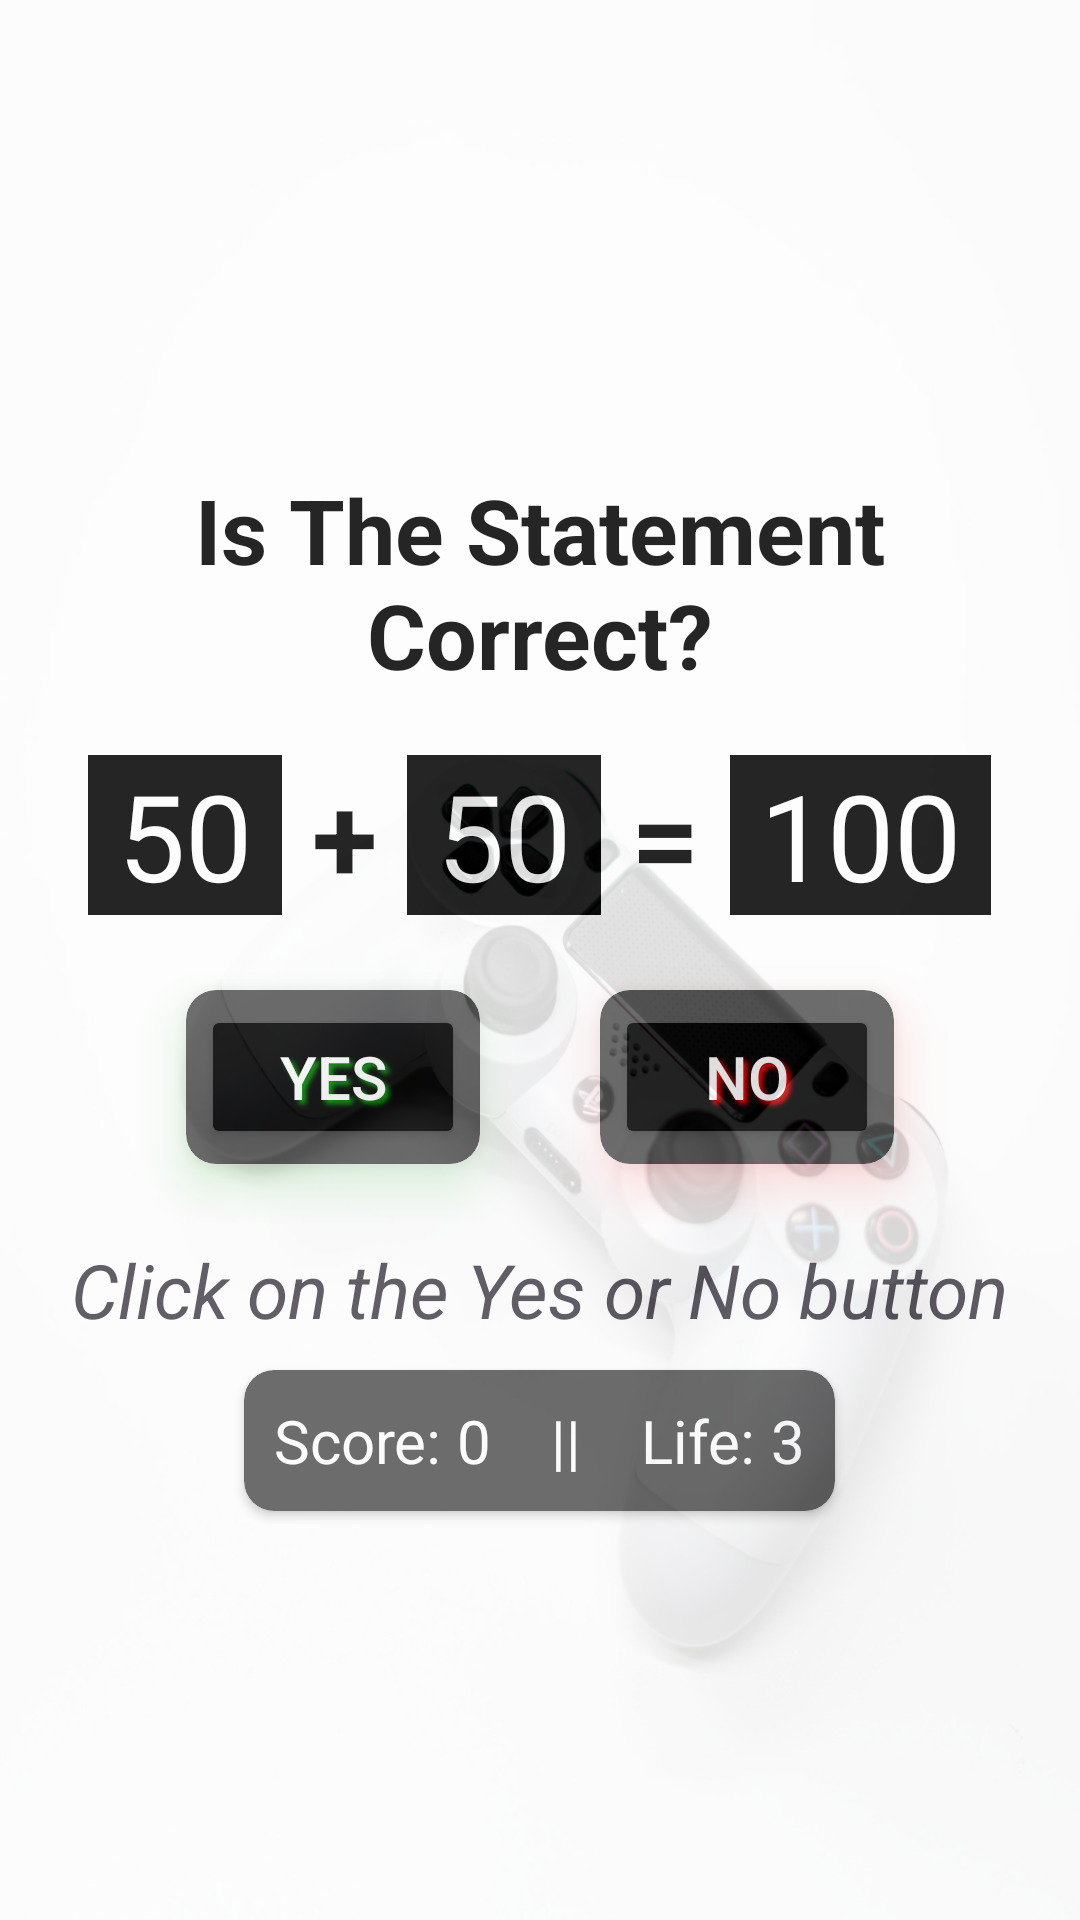

Android layout source for this screen:
<!-- AndroidManifest.xml: application theme Theme.DailyFusion -->
<!-- res/layout/right_wrong.xml -->
<?xml version="1.0" encoding="utf-8"?>
<LinearLayout xmlns:android="http://schemas.android.com/apk/res/android"
    xmlns:app="http://schemas.android.com/apk/res-auto"
    android:layout_width="match_parent"
    android:layout_height="match_parent"
    android:background="@drawable/game"
    android:gravity="center_horizontal"
    android:orientation="vertical">

    <LinearLayout
        android:layout_width="match_parent"
        android:layout_height="match_parent"
        android:alpha="0.85"
        android:background="@color/white"
        android:gravity="center"
        android:orientation="vertical">

        <TextView
            android:layout_width="wrap_content"
            android:layout_height="wrap_content"
            android:layout_margin="20dp"
            android:layout_marginLeft="30dp"
            android:text="Is The Statement Correct?"
            android:textAlignment="center"
            android:textColor="@color/black"
            android:textSize="30dp"
            android:textStyle="bold" />

        <LinearLayout
            android:layout_width="wrap_content"
            android:layout_height="wrap_content"
            android:orientation="horizontal">

            <TextView
                android:id="@+id/val_1"
                android:layout_width="wrap_content"
                android:layout_height="wrap_content"
                android:background="@color/black"
                android:inputType="number"
                android:paddingHorizontal="10dp"
                android:text="50"
                android:textColor="@color/white"
                android:textSize="40sp" />

            <TextView
                android:layout_width="wrap_content"
                android:layout_height="wrap_content"
                android:text=" + "
                android:textColor="@color/black"
                android:textSize="40sp"
                android:textStyle="bold" />

            <TextView
                android:id="@+id/val_2"
                android:layout_width="wrap_content"
                android:layout_height="wrap_content"
                android:background="@color/black"
                android:paddingHorizontal="10dp"
                android:text="50"
                android:textColor="@color/white"
                android:textSize="40sp" />

            <TextView
                android:layout_width="wrap_content"
                android:layout_height="wrap_content"
                android:text=" = "
                android:textColor="@color/black"
                android:textSize="40sp"
                android:textStyle="bold" />

            <TextView
                android:id="@+id/val_3"
                android:layout_width="wrap_content"
                android:layout_height="wrap_content"
                android:background="@color/black"
                android:paddingHorizontal="10dp"
                android:text="100"
                android:textColor="@color/white"
                android:textSize="40sp" />

        </LinearLayout>

        <LinearLayout
            android:layout_width="wrap_content"
            android:layout_height="wrap_content"
            android:layout_margin="5dp">

            <androidx.cardview.widget.CardView
                android:layout_width="wrap_content"
                android:layout_height="wrap_content"
                android:layout_margin="20dp"
                android:outlineSpotShadowColor="@color/green"
                app:cardBackgroundColor="@color/hint_black"
                app:cardCornerRadius="10dp"
                app:cardElevation="10dp">

                <Button
                    android:id="@+id/button_yes"
                    android:layout_width="wrap_content"
                    android:layout_height="wrap_content"
                    android:layout_margin="5dp"
                    android:backgroundTint="@color/black"
                    android:shadowColor="@color/green"
                    android:shadowDx="3.5"
                    android:shadowDy="3.5"
                    android:shadowRadius="3.5"

                    android:text="YES"
                    android:textColor="@color/white"
                    android:textSize="20sp"
                    app:cornerRadius="10dp" />
            </androidx.cardview.widget.CardView>

            <androidx.cardview.widget.CardView
                android:layout_width="wrap_content"
                android:layout_height="wrap_content"
                android:layout_margin="20dp"
                android:outlineSpotShadowColor="@color/red"
                app:cardBackgroundColor="@color/hint_black"
                app:cardCornerRadius="10dp"
                app:cardElevation="10dp">

                <Button
                    android:id="@+id/button_no"
                    android:layout_width="wrap_content"
                    android:layout_height="wrap_content"
                    android:layout_margin="5dp"
                    android:backgroundTint="@color/black"
                    android:shadowColor="@color/red"
                    android:shadowDx="3.5"
                    android:shadowDy="3.5"
                    android:shadowRadius="3.5"

                    android:text="NO"
                    android:textColor="@color/white"
                    android:textSize="20sp"
                    app:cornerRadius="10dp" />
            </androidx.cardview.widget.CardView>

        </LinearLayout>

        <TextView
            android:id="@+id/result_text"
            android:layout_width="wrap_content"
            android:layout_height="wrap_content"
            android:text="Click on the Yes or No button"
            android:textAlignment="center"
            android:textSize="25sp"
            android:textStyle="italic" />

        <androidx.cardview.widget.CardView
            android:layout_width="wrap_content"
            android:layout_height="wrap_content"
            android:layout_marginTop="10dp"
            app:cardBackgroundColor="@color/hint_black"
            app:cardCornerRadius="10dp">

            <LinearLayout
                android:id="@+id/all_result"
                android:layout_width="wrap_content"
                android:layout_height="wrap_content"
                android:layout_margin="10dp"
                android:orientation="horizontal">

                <TextView
                    android:id="@+id/score_text"
                    android:layout_width="wrap_content"
                    android:layout_height="wrap_content"
                    android:text="Score: "
                    android:textColor="@color/white"
                    android:textSize="20dp" />

                <TextView
                    android:id="@+id/score_val"
                    android:layout_width="wrap_content"
                    android:layout_height="wrap_content"
                    android:text="0"
                    android:textColor="@color/white"
                    android:textSize="20dp" />

                <TextView
                    android:id="@+id/divider"
                    android:layout_width="wrap_content"
                    android:layout_height="wrap_content"
                    android:text="    ||    "
                    android:textColor="@color/white"
                    android:textSize="20dp" />

                <TextView
                    android:id="@+id/life_text"
                    android:layout_width="wrap_content"
                    android:layout_height="wrap_content"
                    android:text="Life: "
                    android:textColor="@color/white"
                    android:textSize="20dp" />

                <TextView
                    android:id="@+id/life_val"
                    android:layout_width="wrap_content"
                    android:layout_height="wrap_content"
                    android:text="3"
                    android:textColor="@color/white"
                    android:textSize="20dp" />
            </LinearLayout>
        </androidx.cardview.widget.CardView>

    </LinearLayout>


</LinearLayout>
<!-- resources referenced by this layout -->
<resources>
  <color name="black">#FF000000</color>
  <color name="green">#009900</color>
  <color name="hint_black">#555555</color>
  <color name="red">#FF0000</color>
  <color name="white">#FFFFFFFF</color>
  <!-- drawable game: jpg bitmap (drawable, 81580 bytes) -->
  <style name="Theme.DailyFusion" parent="Base.Theme.DailyFusion" />
  <style name="Base.Theme.DailyFusion" parent="Theme.Material3.DayNight.NoActionBar">
          
          
      </style>
</resources>
